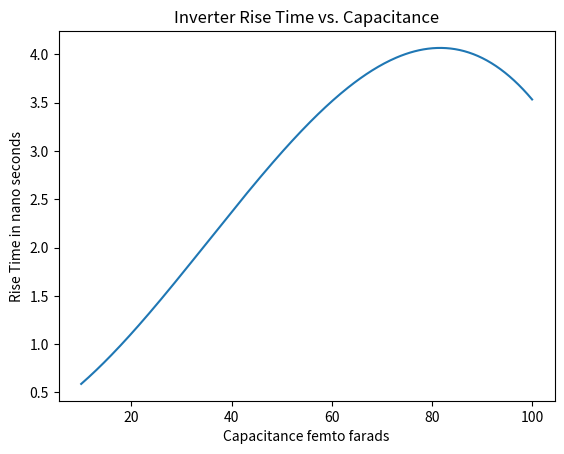

Reproduce this figure in Python.
import matplotlib.pyplot as plt
import numpy as np
from scipy.interpolate import make_interp_spline, BSpline

T = np.array([10,30,60,100])
power = np.array([0.58839, 1.72174, 3.51392, 3.53418])

# 300 represents number of points to make between T.min and T.max
xnew = np.linspace(T.min(), T.max(), 300) 

spl = make_interp_spline(T, power, k=3)  # type: BSpline
power_smooth = spl(xnew)
plt.title("Inverter Rise Time vs. Capacitance")
plt.xlabel("Capacitance femto farads")
plt.ylabel("Rise Time in nano seconds")
plt.plot(xnew, power_smooth)
plt.savefig("risetime_v_capacitance.png")